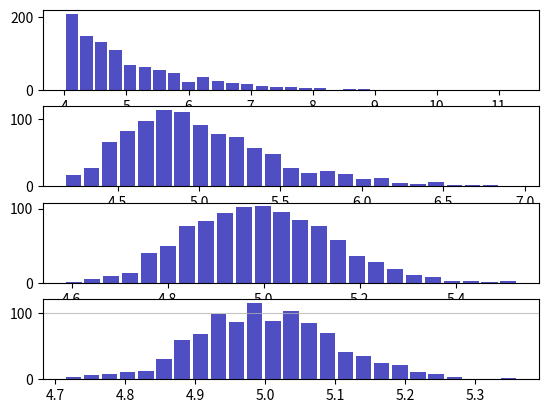

Reproduce this figure in Python. (Note: this script raises an exception after producing the figure.)
# -*- coding: utf-8 -*-
"""
Created on Tue Jul 14 10:09:23 2020

central limit theorem 
smaple mean X (x1+x2+........xn)/n = norm(mean, sigma)
xi : identical independent distributed rvs normal uniform binom poisson binom bernouli.. 
sample_mean_list produces the smaple mean : X = X1+X2+.....Xn/n
produces the sample means for differen K listed in list_len
produced  sample_len  samples  of sample mean
plot histogram of sample mean to see how sample mean approaches a Normal distribution 
[redacted]

"""
from scipy.stats import binom
from scipy.stats import expon
from scipy.stats import norm
from scipy.stats import beta
from scipy.stats import uniform
from scipy.stats import poisson
from scipy.stats import binom
from scipy.stats import bernoulli
#from scipy import stats
import numpy as np
import matplotlib.pyplot as plt
import math
def sample_mean_list(random_var, n, list_len):
    sample_list = []
    for i in range (list_len):
        sample_list.append(sum( random_var.rvs (n))/n)
    return  sample_list   
    
def plot_dist(n_list, sample_len, dist, dist_name):
    samples=[]
    fig, axs = plt.subplots(4, 1)
    for i in range(len(n_list)):
        samples= sample_mean_list(dist, n_list[i], sample_len )
        axs[i].hist(samples,bins='auto', color='#0504aa',
                            alpha=0.7, rwidth=0.85)
        plt.grid(axis='y', alpha=0.75)
    plt.savefig("cumulative_density_distribution_04.jpg", bbox_inches='tight')
    plt.show()
    plt.close

    
mean = 0
sigma = 2
norm_rv = norm(mean, sigma) 
a = 2
b = 6
uniform_rv = uniform(a,b)
n = 100
p = .1
binom_rv = binom(n,p) 
  
lambd = 4 
expon_rv = expon(lambd)

lambd =2
poisson_rv = poisson(lambd)

p = .4
berno_rv = bernoulli(p)


n_list = [1, 5,  50, 100, 100000]

sample_len = 1000
plot_dist(n_list, sample_len ,expon_rv,'normal')